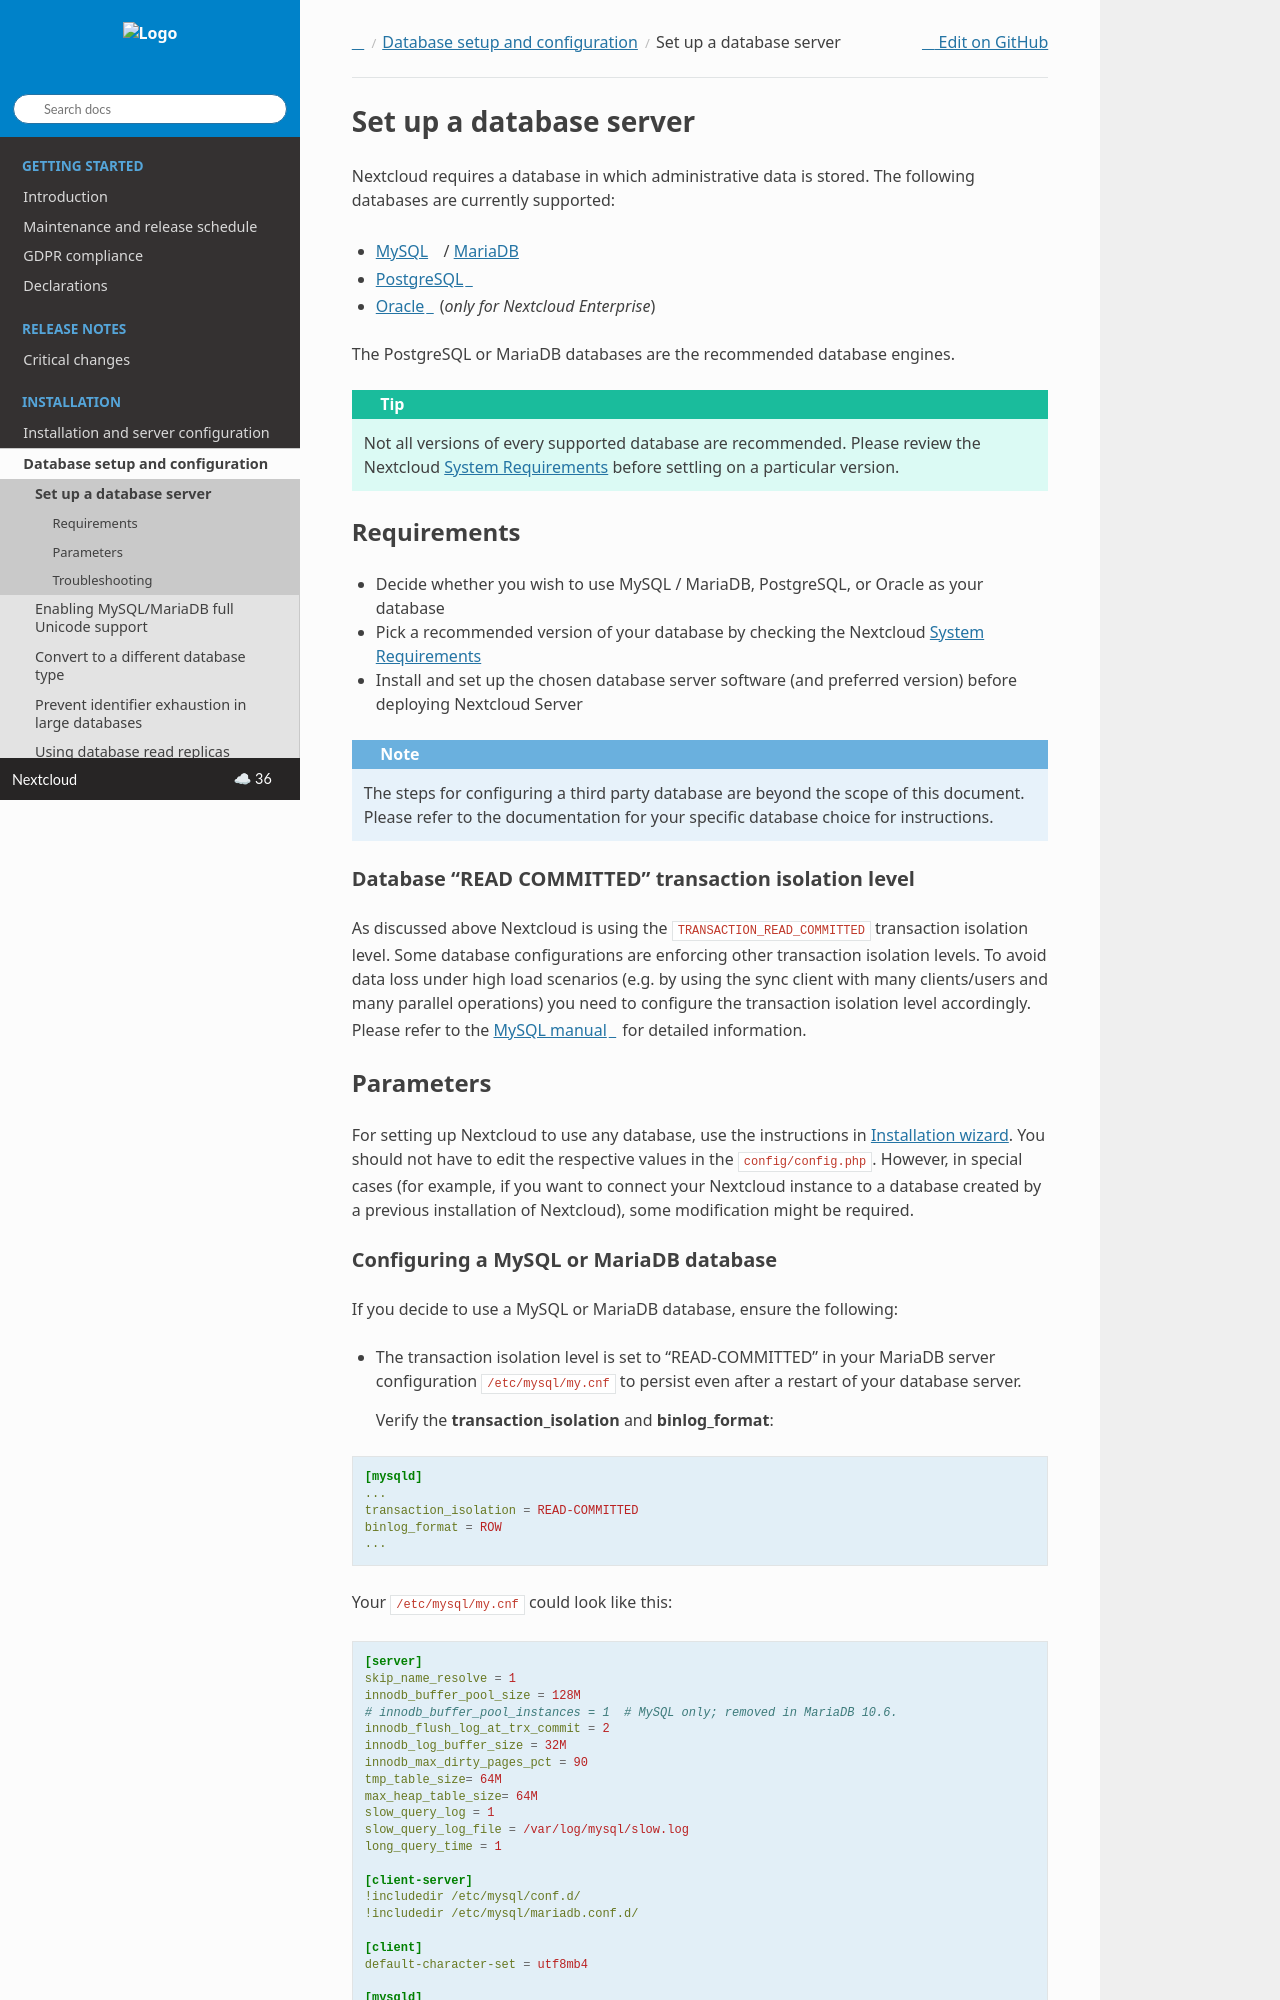

repository: nextcloud/documentation · page: server/latest/admin_manual/configuration_database/linux_database_configuration.html · generator: sphinx

========================
Set up a database server
========================

Nextcloud requires a database in which administrative data is stored. The following databases are currently supported:

* `MySQL <https://www.mysql.com/>`_ / `MariaDB <https://mariadb.org/>`_
* `PostgreSQL <https://www.postgresql.org/>`_
* `Oracle <http://www.oracle.com/>`_ (*only for Nextcloud Enterprise*)

The PostgreSQL or MariaDB databases are the recommended database engines.

.. tip:: Not all versions of every supported database are recommended. Please review the Nextcloud :doc:`System Requirements <../installation/system_requirements>`
   before settling on a particular version.

Requirements
------------

* Decide whether you wish to use MySQL / MariaDB, PostgreSQL, or Oracle as your database
* Pick a recommended version of your database by checking the Nextcloud :doc:`System Requirements <../installation/system_requirements>`
* Install and set up the chosen database server software (and preferred version) before deploying Nextcloud Server

.. note:: The steps for configuring a third party database are beyond the
  scope of this document.  Please refer to the documentation for your specific
  database choice for instructions.

.. _db-transaction-label:

Database "READ COMMITTED" transaction isolation level
^^^^^^^^^^^^^^^^^^^^^^^^^^^^^^^^^^^^^^^^^^^^^^^^^^^^^

As discussed above Nextcloud is using the ``TRANSACTION_READ_COMMITTED`` transaction isolation
level. Some database configurations are enforcing other transaction isolation levels. To avoid
data loss under high load scenarios (e.g. by using the sync client with many clients/users and
many parallel operations) you need to configure the transaction isolation level accordingly.
Please refer to the `MySQL manual <https://dev.mysql.com/doc/refman/8.0/en/set-transaction.html>`_
for detailed information.

Parameters
----------
For setting up Nextcloud to use any database, use the instructions in :doc:`../installation/installation_wizard`. You should not have to edit the respective values in the :file:`config/config.php`.  However, in special cases (for example, if you want to connect your Nextcloud instance to a database created by a previous installation of Nextcloud), some modification might be required.

.. _db-config-mysql-label:
